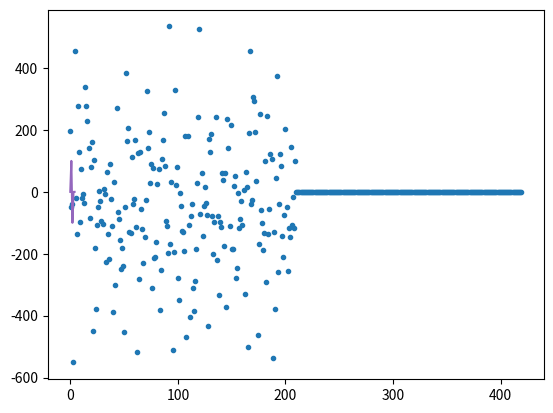

Generate this figure with matplotlib: (Note: this script raises an exception after producing the figure.)
import random
from matplotlib import pyplot

import numpy


class NormalDistribution:

    def __init__(self, mu, sigma) -> None:
        super().__init__()
        self.mu, self.sigma = mu, sigma

    def sample(self):
        return int(numpy.random.normal(self.mu, self.sigma, 1)[0])


class BimodalNormalDistribution:

    def __init__(self, mu, sigma) -> None:
        super().__init__()
        self.mu, self.sigma = mu, sigma

    def sample(self):
        if random.random() < 0.5:
            return int(numpy.random.normal(self.mu + self.sigma, self.sigma, 1)[0])
        else:
            return int(numpy.random.normal(self.mu - self.sigma, self.sigma, 1)[0])


class UniformDistribution:
    def __init__(self, mu, sigma) -> None:
        super().__init__()
        self.mu, self.sigma = mu, sigma

    def sample(self):
        return int(numpy.random.uniform(self.mu - self.sigma, self.mu + self.sigma, 1)[0])



class Instrument:

    def __init__(self) -> None:
        super().__init__()
        self.fee = 0.02
        self.closing_prices = [1200, 1300, 1100, 1200]
        # self.prior_price_distribution = BimodalNormalDistribution(self.closing_prices[-1], 200)
        # self.prior_price_distribution = UniformDistribution(self.closing_prices[-1], 200)
        self.prior_price_distribution = NormalDistribution(self.closing_prices[-1], 200)
        self.last_high = 1300
        self.last_low = 1100
        self.day_transactions = []
        self.bid_queue = []
        self.ask_queue = []
        self.volumes = []
        self.highs = [self.last_high]
        self.lows = [self.last_low]
        self.low_log = []
        self.high_log = []

    def close(self):
        if self.day_transactions:
            self.closing_prices.append(int(round(numpy.average(self.day_transactions))))
        else:
            self.closing_prices.append(self.closing_prices[-1])
        self.volumes.append(len(self.day_transactions))
        self.day_transactions = []
        equiless = [self.closing_prices[0]]
        for p in self.closing_prices:
            if equiless[-1] != p:
                equiless.append(p)
        if equiless[-3] <= equiless[-2] > equiless[-1]:
            self.last_high = self.closing_prices[-2]
        if equiless[-3] >= equiless[-2] < equiless[-1]:
            self.last_low = self.closing_prices[-2]
        self.low_log.append(self.last_low)
        self.high_log.append(self.last_high)

    def bid(self, stock_holder, price):
        if self.ask_queue:
            highest_ask_price = self.ask_queue[0][0]
            if price <= highest_ask_price:
                self.day_transactions.append(highest_ask_price)
                stock_holder_in_queue = self.ask_queue[0][1]
                stock_holder_in_queue.basket[self] = highest_ask_price
                del stock_holder.basket[self]
                self.ask_queue = [e for e in self.ask_queue if e[1] != stock_holder_in_queue]
                self.bid_queue = [e for e in self.bid_queue if e[1] != stock_holder]
                return
        self.bid_queue.append((price, stock_holder))
        self.bid_queue.sort(key=lambda x: x[0])

    def ask(self, stock_holder, price):
        if self.bid_queue:
            lowest_bid_price = self.bid_queue[0][0]
            if price >= lowest_bid_price:
                self.day_transactions.append(lowest_bid_price)
                stock_holder.basket[self] = lowest_bid_price
                stock_holder_in_queue = self.bid_queue[0][1]
                del stock_holder_in_queue.basket[self]
                self.bid_queue = [e for e in self.bid_queue if e[1] != stock_holder_in_queue]
                self.ask_queue = [e for e in self.ask_queue if e[1] != stock_holder]
                return
        self.ask_queue.append((price, stock_holder))
        self.ask_queue.sort(key=lambda x: x[0], reverse=True)


class MarkerCore:

    def __init__(self) -> None:
        super().__init__()
        self.fee = 0.01
        # https://www.isna.ir/news/98021206602/%DA%86%D9%86%D8%AF-%D9%86%D9%81%D8%B1-%D8%AF%D8%B1-%D8%A8%D9%88%D8%B1%D8%B3-%D8%B3%D9%87%D8%A7%D9%85-%D8%AF%D8%A7%D8%B1%D9%86%D8%AF
        self.number_of_stock_holders = 84000
        # self.number_of_stock_holders = 20000
        self.number_of_instruments = 400
        self.number_of_actions_distribution = NormalDistribution(
            0.33 * self.number_of_stock_holders / self.number_of_instruments,
            numpy.sqrt(1 * self.number_of_stock_holders)
        )
        self.instruments = [
            Instrument()
        ]
        self.stock_holders = [StockHolder(self) for _ in
                              range(2 * int(self.number_of_stock_holders / self.number_of_instruments))]
        for instrument in self.instruments:
            for i in range(int(len(self.stock_holders) / 2)):
                self.stock_holders[i].initially_own(instrument)

    def simulate_single_action(self):
        random_stock_holder = random.choice(self.stock_holders)
        random_instrument = random.choice(self.instruments)
        bid_price = random_stock_holder.get_bid_price(random_instrument)
        if not bid_price:
            return
        if random_stock_holder.has(random_instrument):
            random_instrument.bid(random_stock_holder, bid_price)
        else:
            random_instrument.ask(random_stock_holder, bid_price)

    def simulate_one_day(self):
        number_of_actions = self.number_of_actions_distribution.sample()
        for _ in range(number_of_actions):
            self.simulate_single_action()
            # self.draw()
        for instrument in self.instruments:
            instrument.close()

    def draw(self):
        for instrument in self.instruments:
            x = []
            y = []
            for i, stock_holder in enumerate(self.stock_holders):
                bought_price = stock_holder.basket.get(instrument)
                x.append(i)
                if not bought_price:
                    y.append(0)
                else:
                    last_price = instrument.day_transactions[-1] if instrument.day_transactions else instrument.closing_prices[-1]
                    y.append(last_price - bought_price * (1 + self.fee))
            pyplot.plot(
                x, y,
                marker='.',
                linestyle="None"
            )
            pyplot.plot(
                range(len(instrument.volumes)),
                list(instrument.volumes)
            )
            pyplot.plot(
                range(len(instrument.high_log)),
                list(map(lambda x: x - instrument.closing_prices[0], instrument.high_log))
            )
            pyplot.plot(
                range(len(instrument.low_log)),
                list(map(lambda x: x - instrument.closing_prices[0], instrument.low_log))
            )
            pyplot.plot(
                range(len(instrument.closing_prices)),
                list(map(lambda x: x - instrument.closing_prices[0], instrument.closing_prices))
            )
            pyplot.savefig('images/{}-{}.png'.format(len(instrument.closing_prices), len(instrument.day_transactions)))
            pyplot.clf()


class StockHolder:

    def __init__(self, core) -> None:
        super().__init__()
        self.core = core
        self.basket = {}

    def initially_own(self, instrument):
        self.basket[instrument] = instrument.prior_price_distribution.sample()

    def has(self, instrument):
        return instrument in self.basket

    def get_price_perception(self, instrument):
        mean = instrument.day_transactions[-1] if instrument.day_transactions else instrument.closing_prices[-1]
        return NormalDistribution(
            mean,
            mean * 0.01
        ).sample()

    def get_bid_price(self, instrument: Instrument):
        closing = instrument.closing_prices[-1]
        bid_price = max(closing * 0.95, min(closing * 1.05, self.get_price_perception(instrument)))
        if self.tends_to_act(instrument, bid_price):
            return bid_price

    def tends_to_act(self, instrument: Instrument, bid_price):
        if instrument in self.basket:
            bought_price = self.basket.get(instrument)
            profit = bid_price - bought_price * (1 + self.core.fee)
            profit_percentage = profit / bought_price
            if bid_price <= instrument.last_high:
                probability = (bid_price - instrument.last_low) / (instrument.last_high - instrument.last_low + 1)
            else:
                probability = profit_percentage / 0.1
            # probability = (bid_price - instrument.last_low) / (instrument.last_high - instrument.last_low)
            if random.random() < probability:
                return True
        else:
            if bid_price <= instrument.last_high:
                action_probability = (instrument.last_high - bid_price) / max(instrument.last_high - instrument.last_low, 1)
            else:
                action_probability = 0.1
            # action_probability = (instrument.last_high - bid_price) / (instrument.last_high - instrument.last_low)
            if random.random() < action_probability:
                return True
        return False


market_core = MarkerCore()
for _ in range(1000):
    market_core.simulate_one_day()
    market_core.draw()
    print(market_core.instruments[0].closing_prices[-1])


# https://www.sciencedirect.com/science/article/pii/S0378437112003950
# http://taupe.free.fr/Tz/LogP/A%20Complex%20System%20View%20of%20why%20Stock%20Markets%20Crash-01-200401.pdf
